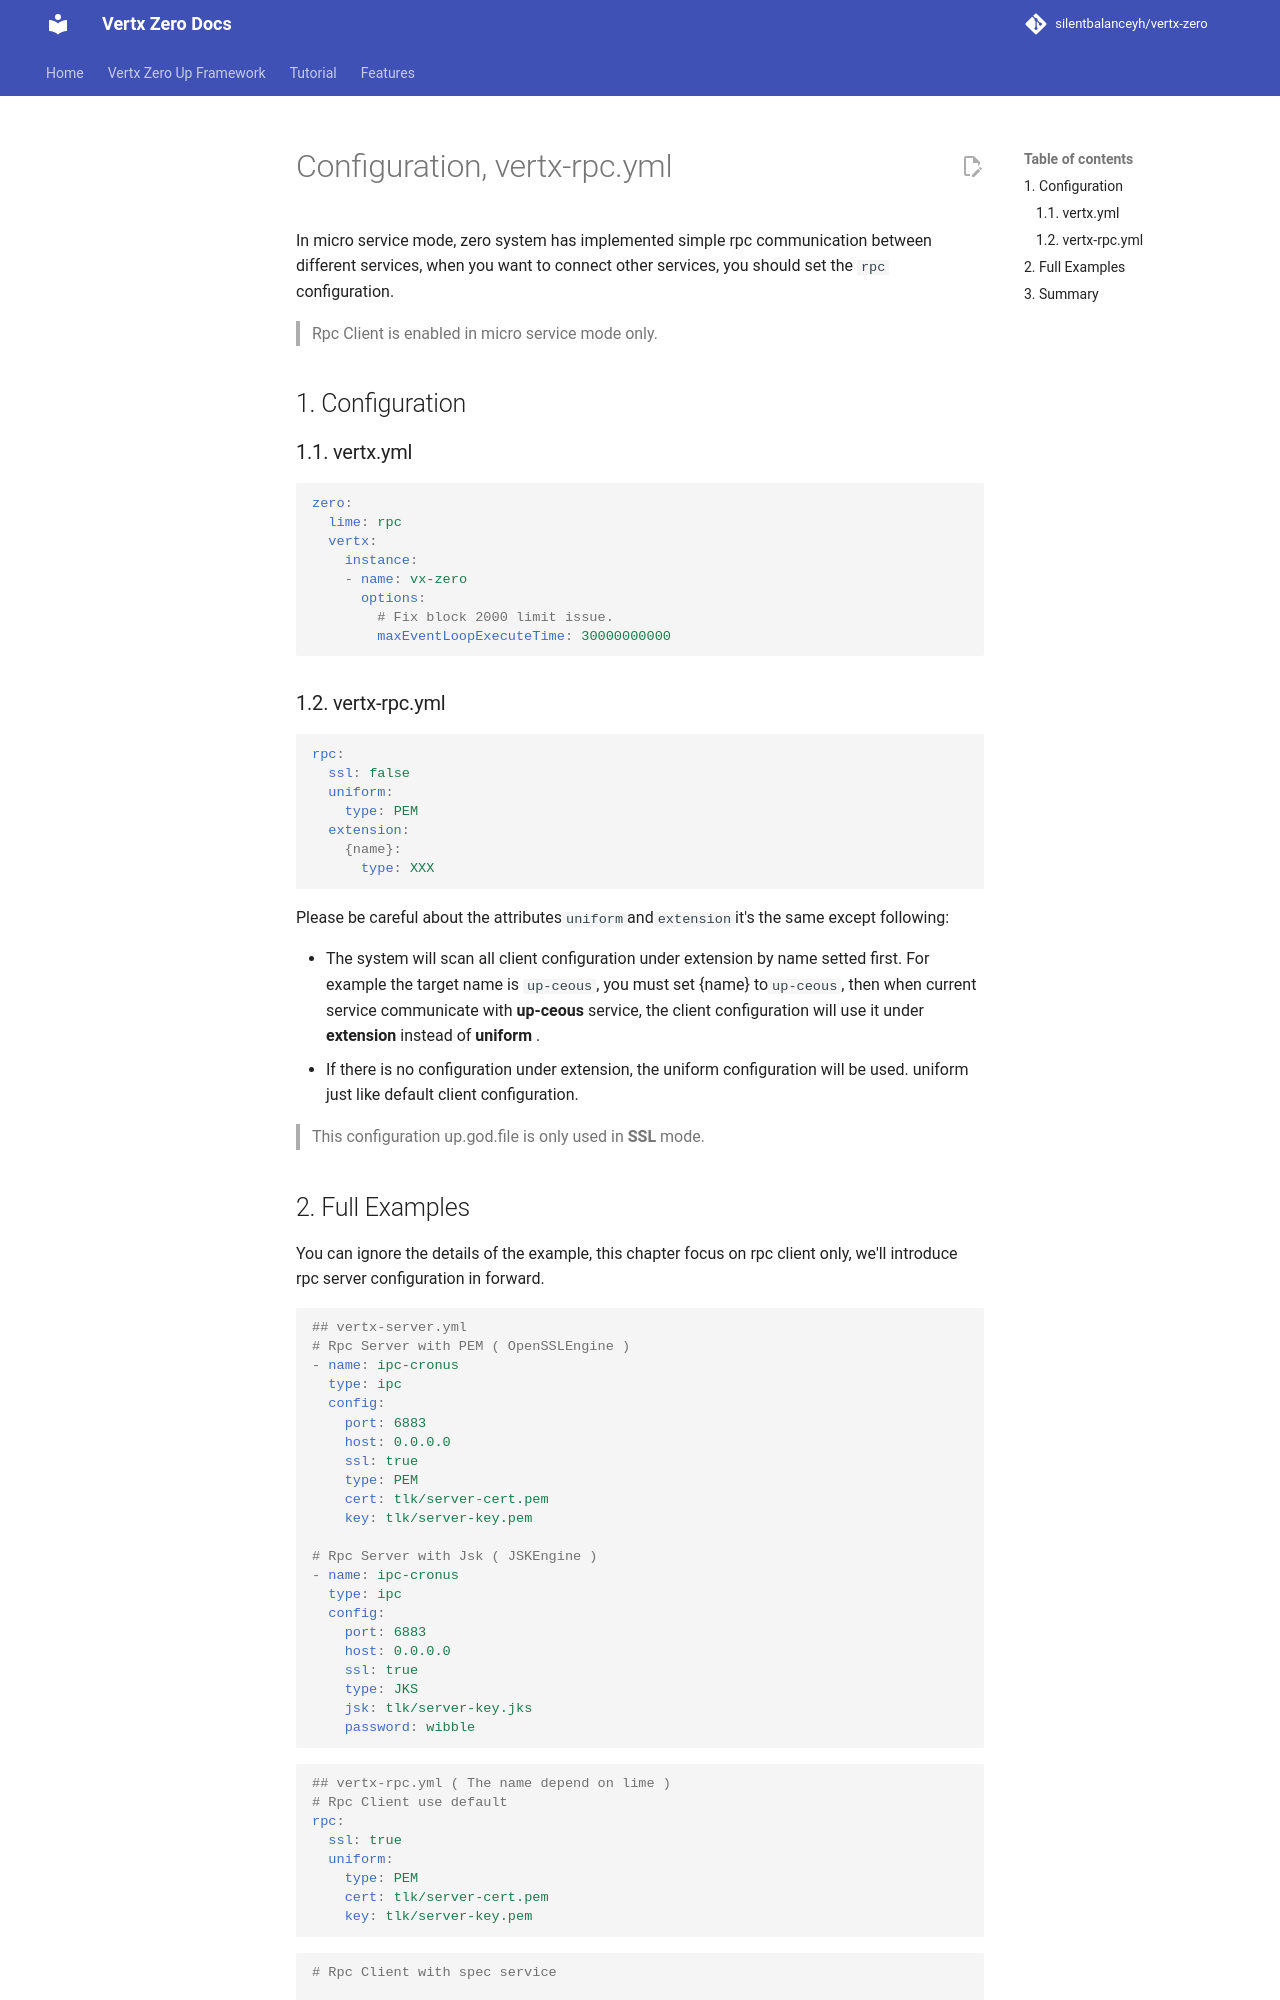

repository: silentbalanceyh/vertx-zero · page: vertx-zero-tutorial/d10075-configuration-vertx-rpcyml/index.html · generator: jekyll

# Configuration, vertx-rpc.yml

In micro service mode, zero system has implemented simple rpc communication between different services, when you want to
connect other services, you should set the `rpc` configuration.

> Rpc Client is enabled in micro service mode only.

## 1. Configuration

### 1.1. vertx.yml

```yaml
zero:
  lime: rpc
  vertx:
    instance:
    - name: vx-zero
      options:
        # Fix block 2000 limit issue.
        maxEventLoopExecuteTime: 30000000000
```

### 1.2. vertx-rpc.yml

```yaml
rpc:
  ssl: false
  uniform:
    type: PEM
  extension:
    {name}:
      type: XXX
```

Please be careful about the attributes`uniform`and`extension`it's the same except following:

* The system will scan all client configuration under extension by name setted first. For example the target name is
  `up-ceous`, you must set {name} to`up-ceous`, then when current service communicate with **up-ceous** service, the
  client configuration will use it under **extension **instead of **uniform **.
* If there is no configuration under extension, the uniform configuration will be used. uniform just like default client
  configuration.

> This configuration up.god.file is only used in **SSL **mode.
